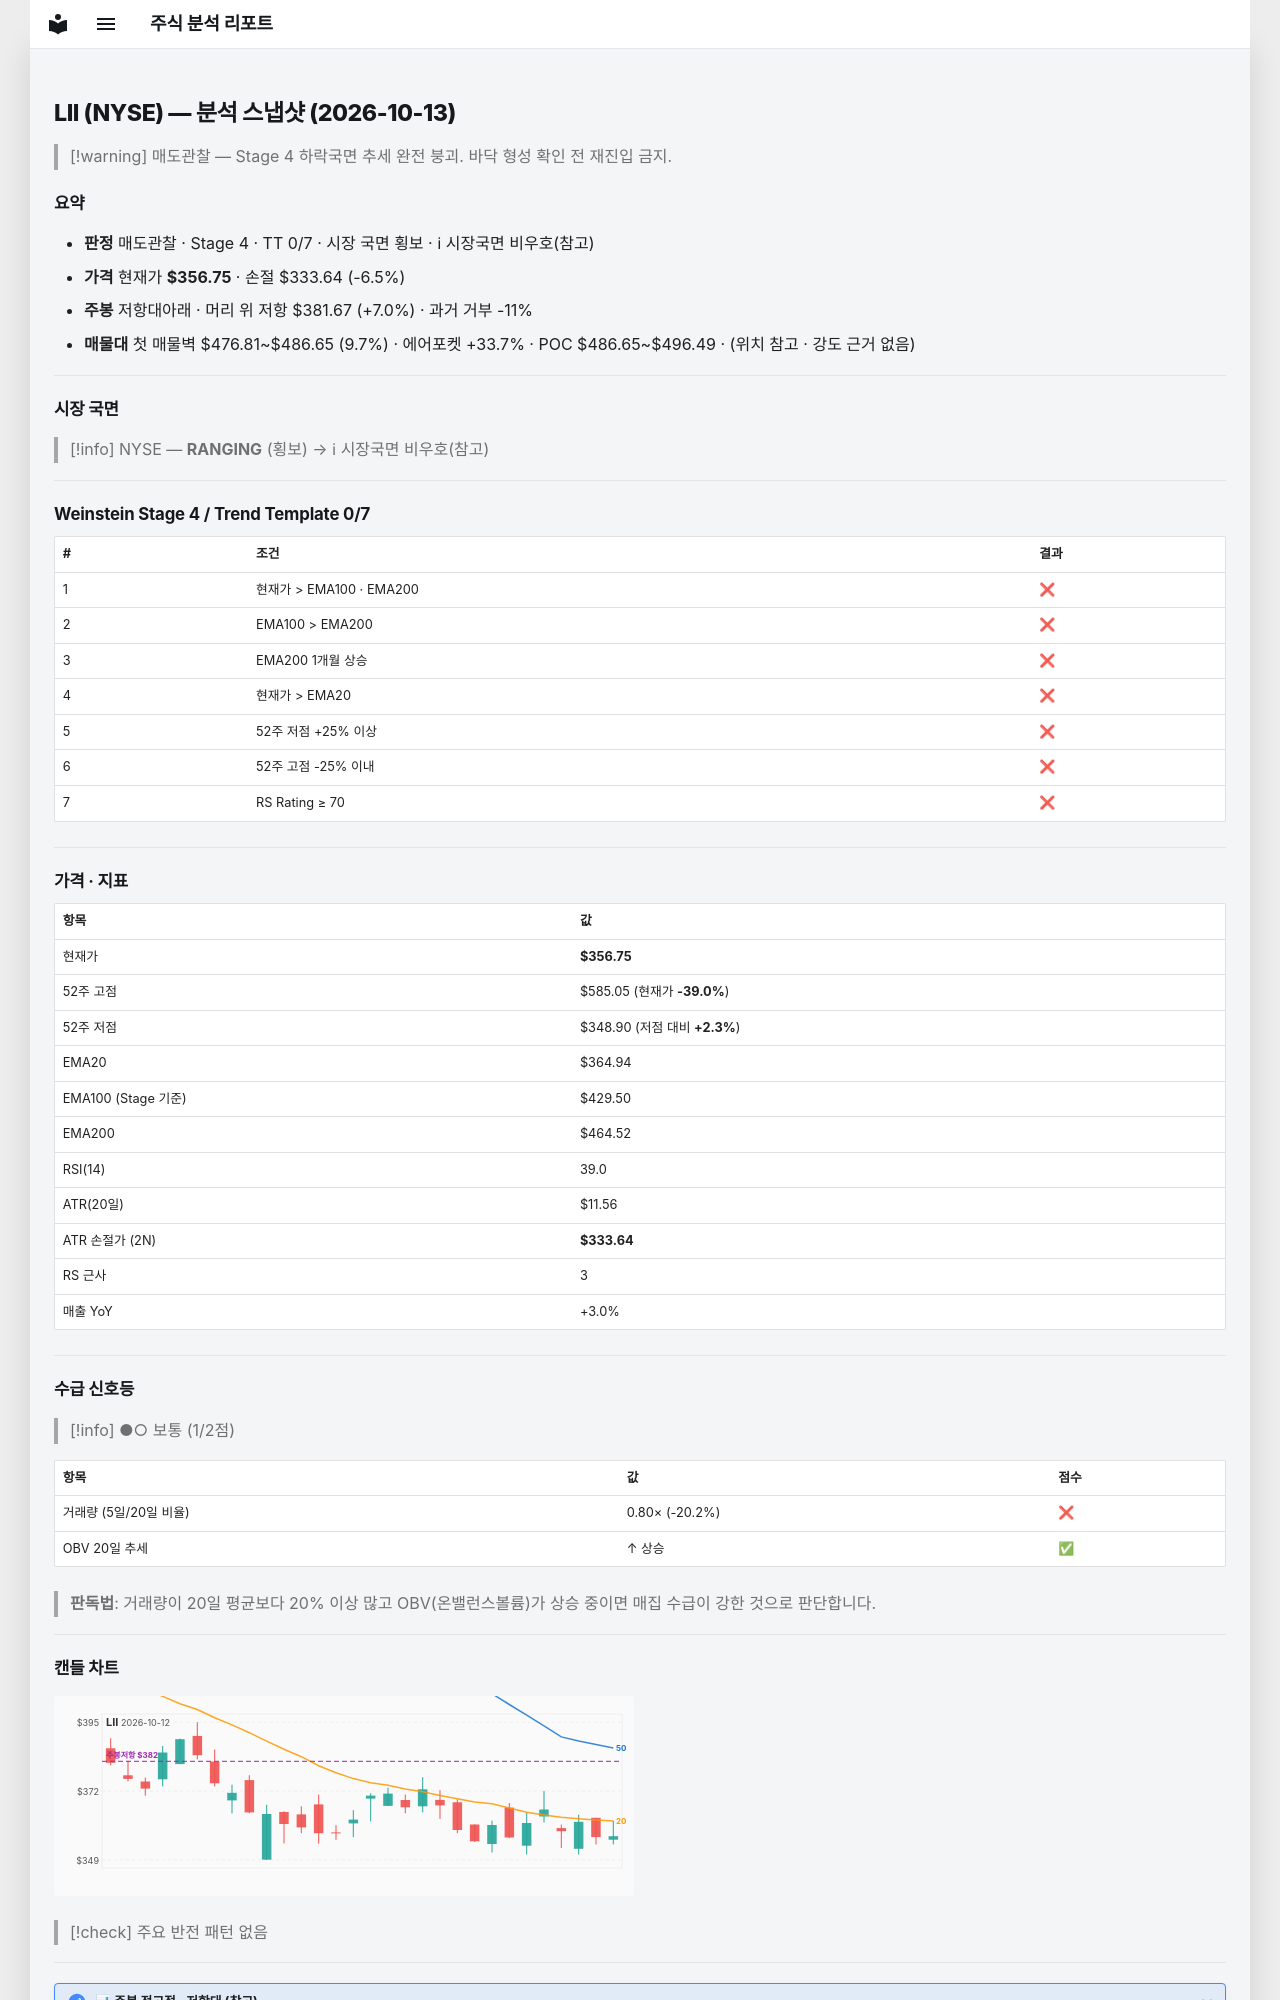

repository: soloandco/stock-reports · page: snapshots/LII-2026-10-13/index.html · generator: mkdocs

---
type: analysis-snapshot
title: LII 분석 스냅샷
ticker: LII
market: NYSE
created: 2026-10-13
updated: 2026-10-13
bar-date: 2026-10-12
verdict: 매도관찰
real-rr: 1.08
sma50-gap-pct: -2.2
weekly-position: 저항대아래
weekly-overhead-price: 381.67
weekly-overhead-pct: 7.0
stage: 4
trend-template-score: 0
tt-max: 7
ma-set: ema-20-100-200
price: 356.75
stop-price: 333.6366778751665
market-regime: RANGING
supply-demand-score: 1/2
supply-demand-label: 보통
status: tracking
tags:
  - stock-agent
  - watchlist
  - LII
  - analysis
related:
  - "[[analysis-template]]"
---

# LII (NYSE) — 분석 스냅샷 (2026-10-13)

> [!warning] 매도관찰 — Stage 4 하락국면
> 추세 완전 붕괴. 바닥 형성 확인 전 재진입 금지.

## 요약

- **판정** 매도관찰 · Stage 4 · TT 0/7 · 시장 국면 횡보 · ℹ 시장국면 비우호(참고)
- **가격** 현재가 **$356.75** · 손절 $333.64 (-6.5%)
- **주봉** 저항대아래 · 머리 위 저항 $381.67 (+7.0%) · 과거 거부 -11%
- **매물대** 첫 매물벽 $476.81~$486.65 (9.7%) · 에어포켓 +33.7% · POC $486.65~$496.49 · (위치 참고 · 강도 근거 없음)

---

## 시장 국면

> [!info] NYSE — **RANGING** (횡보) → ℹ 시장국면 비우호(참고)

---

## Weinstein Stage 4 / Trend Template 0/7

| # | 조건 | 결과 |
|---|------|------|
| 1 | 현재가 > EMA100 · EMA200 | ❌ |
| 2 | EMA100 > EMA200 | ❌ |
| 3 | EMA200 1개월 상승 | ❌ |
| 4 | 현재가 > EMA20 | ❌ |
| 5 | 52주 저점 +25% 이상 | ❌ |
| 6 | 52주 고점 -25% 이내 | ❌ |
| 7 | RS Rating ≥ 70 | ❌ |

---

## 가격 · 지표

| 항목 | 값 |
|------|---|
| 현재가 | **$356.75** |
| 52주 고점 | $585.05 (현재가 **-39.0%**) |
| 52주 저점 | $348.90 (저점 대비 **+2.3%**) |
| EMA20 | $364.94 |
| EMA100 (Stage 기준) | $429.50 |
| EMA200 | $464.52 |
| RSI(14) | 39.0 |
| ATR(20일) | $11.56 |
| ATR 손절가 (2N) | **$333.64** |
| RS 근사 | 3 |
| 매출 YoY | +3.0% |

---
## 수급 신호등

> [!info] ●○ 보통 (1/2점)

| 항목 | 값 | 점수 |
|------|------|------|
| 거래량 (5일/20일 비율) | 0.80× (-20.2%) | ❌ |
| OBV 20일 추세 | ↑ 상승 | ✅ |

> **판독법**: 거래량이 20일 평균보다 20% 이상 많고 OBV(온밸런스볼륨)가 상승 중이면 매집 수급이 강한 것으로 판단합니다.

---
